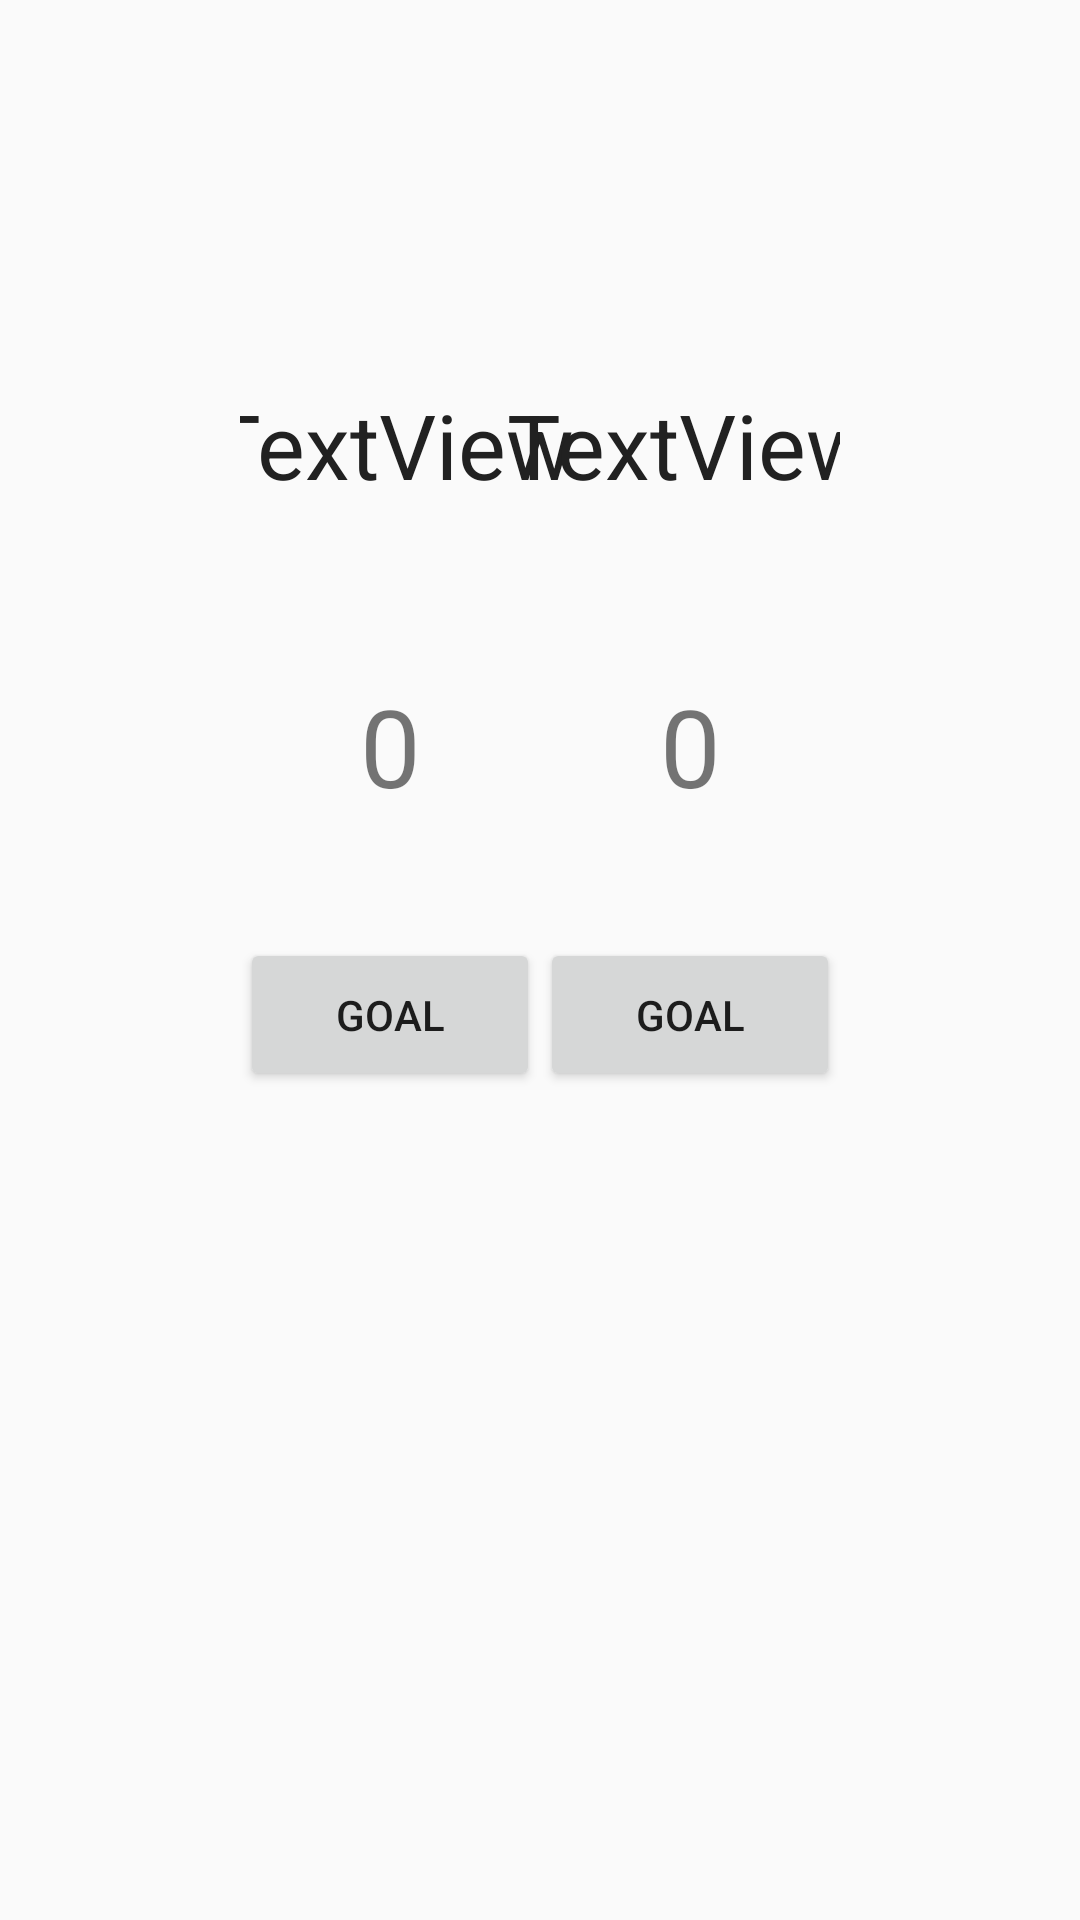

Here is an Android app screen rendered from its layout file. Give the layout XML and the strings, colors and styles it references.
<!-- AndroidManifest.xml: application theme AppTheme -->
<!-- res/layout/activity_game.xml -->
<?xml version="1.0" encoding="utf-8"?>
<android.support.constraint.ConstraintLayout
        xmlns:android="http://schemas.android.com/apk/res/android"
        xmlns:tools="http://schemas.android.com/tools"
        xmlns:app="http://schemas.android.com/apk/res-auto"
        android:layout_width="match_parent"
        android:layout_height="match_parent"
        tools:context=".GameActivity"
        style="@style/AppTheme"
        >

    <TextView
            android:layout_width="wrap_content"
            android:layout_height="wrap_content"
            android:id="@+id/tvHome" android:layout_marginTop="32dp"
            app:layout_constraintTop_toTopOf="parent"
            app:layout_constraintStart_toStartOf="@+id/btGoalHome"
            app:layout_constraintHorizontal_bias="0.504" app:layout_constraintEnd_toEndOf="@+id/btGoalHome"
            style="@style/label_team_score" android:text="TextView"/>
    <TextView
            android:text="TextView"
            android:layout_width="wrap_content"
            android:layout_height="wrap_content"
            android:id="@+id/tvAway"
            app:layout_constraintStart_toStartOf="@+id/btGoalAway"
            app:layout_constraintEnd_toEndOf="@+id/btGoalAway"
            app:layout_constraintTop_toTopOf="@+id/tvHome" app:layout_constraintHorizontal_bias="0.496"
            style="@style/label_team_score"/>
    <TextView
            android:text="0"
            android:layout_width="wrap_content"
            android:layout_height="wrap_content"
            android:id="@+id/tvGoalHome" app:layout_constraintStart_toStartOf="@+id/btGoalHome"
            android:layout_marginTop="24dp" app:layout_constraintTop_toBottomOf="@+id/tvHome"
            app:layout_constraintEnd_toEndOf="@+id/btGoalHome" style="@style/label_score"/>
    <TextView
            android:text="0"
            android:layout_width="wrap_content"
            android:layout_height="wrap_content"
            android:id="@+id/tvGoalAway" app:layout_constraintStart_toStartOf="@+id/btGoalAway"
            app:layout_constraintEnd_toEndOf="@+id/btGoalAway"
            app:layout_constraintTop_toBottomOf="@+id/tvAway" android:layout_marginTop="24dp"
            android:textSize="36sp" style="@style/label_score"/>
    <Button
            android:text="@string/label_goal"
            android:layout_width="0dp"
            android:layout_height="wrap_content"
            android:id="@+id/btGoalHome" app:layout_constraintStart_toStartOf="parent"
            app:layout_constraintHorizontal_bias="0.5" app:layout_constraintEnd_toStartOf="@+id/btGoalAway"
            app:layout_constraintTop_toBottomOf="@+id/tvGoalHome"
            app:layout_constraintHorizontal_chainStyle="packed" style="@style/button"/>
    <Button
            android:text="@string/label_goal"
            android:layout_width="0dp"
            android:layout_height="wrap_content"
            android:id="@+id/btGoalAway" app:layout_constraintStart_toEndOf="@+id/btGoalHome"
            app:layout_constraintHorizontal_bias="0.5" app:layout_constraintEnd_toEndOf="parent"
            app:layout_constraintTop_toBottomOf="@+id/tvGoalAway" style="@style/button"/>
</android.support.constraint.ConstraintLayout>
<!-- resources referenced by this layout -->
<resources>
  <string name="label_goal">Goal</string>
  <style name="AppTheme" parent="Theme.AppCompat.Light.DarkActionBar">
          
          <item name="colorPrimary">@color/colorPrimary</item>
          <item name="colorPrimaryDark">@color/colorPrimaryDark</item>
          <item name="colorAccent">@color/colorAccent</item>
          <item name="android:layout_width">match_parent</item>
          <item name="android:layout_height">match_parent</item>
          <item name="colorBackgroundFloating">@color/colorPrimaryDark</item>
          <item name="android:padding">16dp</item>
      </style>
  <style name="button" parent="component_default_dimensions">
          <item name="android:layout_width">wrap_content</item>
          <item name="android:layout_gravity">center_horizontal</item>
          <item name="android:layout_marginTop">24dp</item>
      </style>
  <style name="label_score" parent="component_default_dimensions">
          <item name="android:textSize">36sp</item>
      </style>
  <style name="label_team_score" parent="component_default_dimensions">
          <item name="android:textColor">@color/colorPrimaryText</item>
          <item name="android:textSize">30sp</item>
      </style>
  <color name="colorPrimary">#673AB7</color>
  <color name="colorPrimaryDark">#512DA8</color>
  <color name="colorAccent">#607D8B</color>
  <style name="component_default_dimensions">
          <item name="android:layout_width">match_parent</item>
          <item name="android:layout_height">wrap_content</item>
          <item name="android:gravity">center</item>
  
      </style>
  <color name="colorPrimaryText">#212121</color>
</resources>
